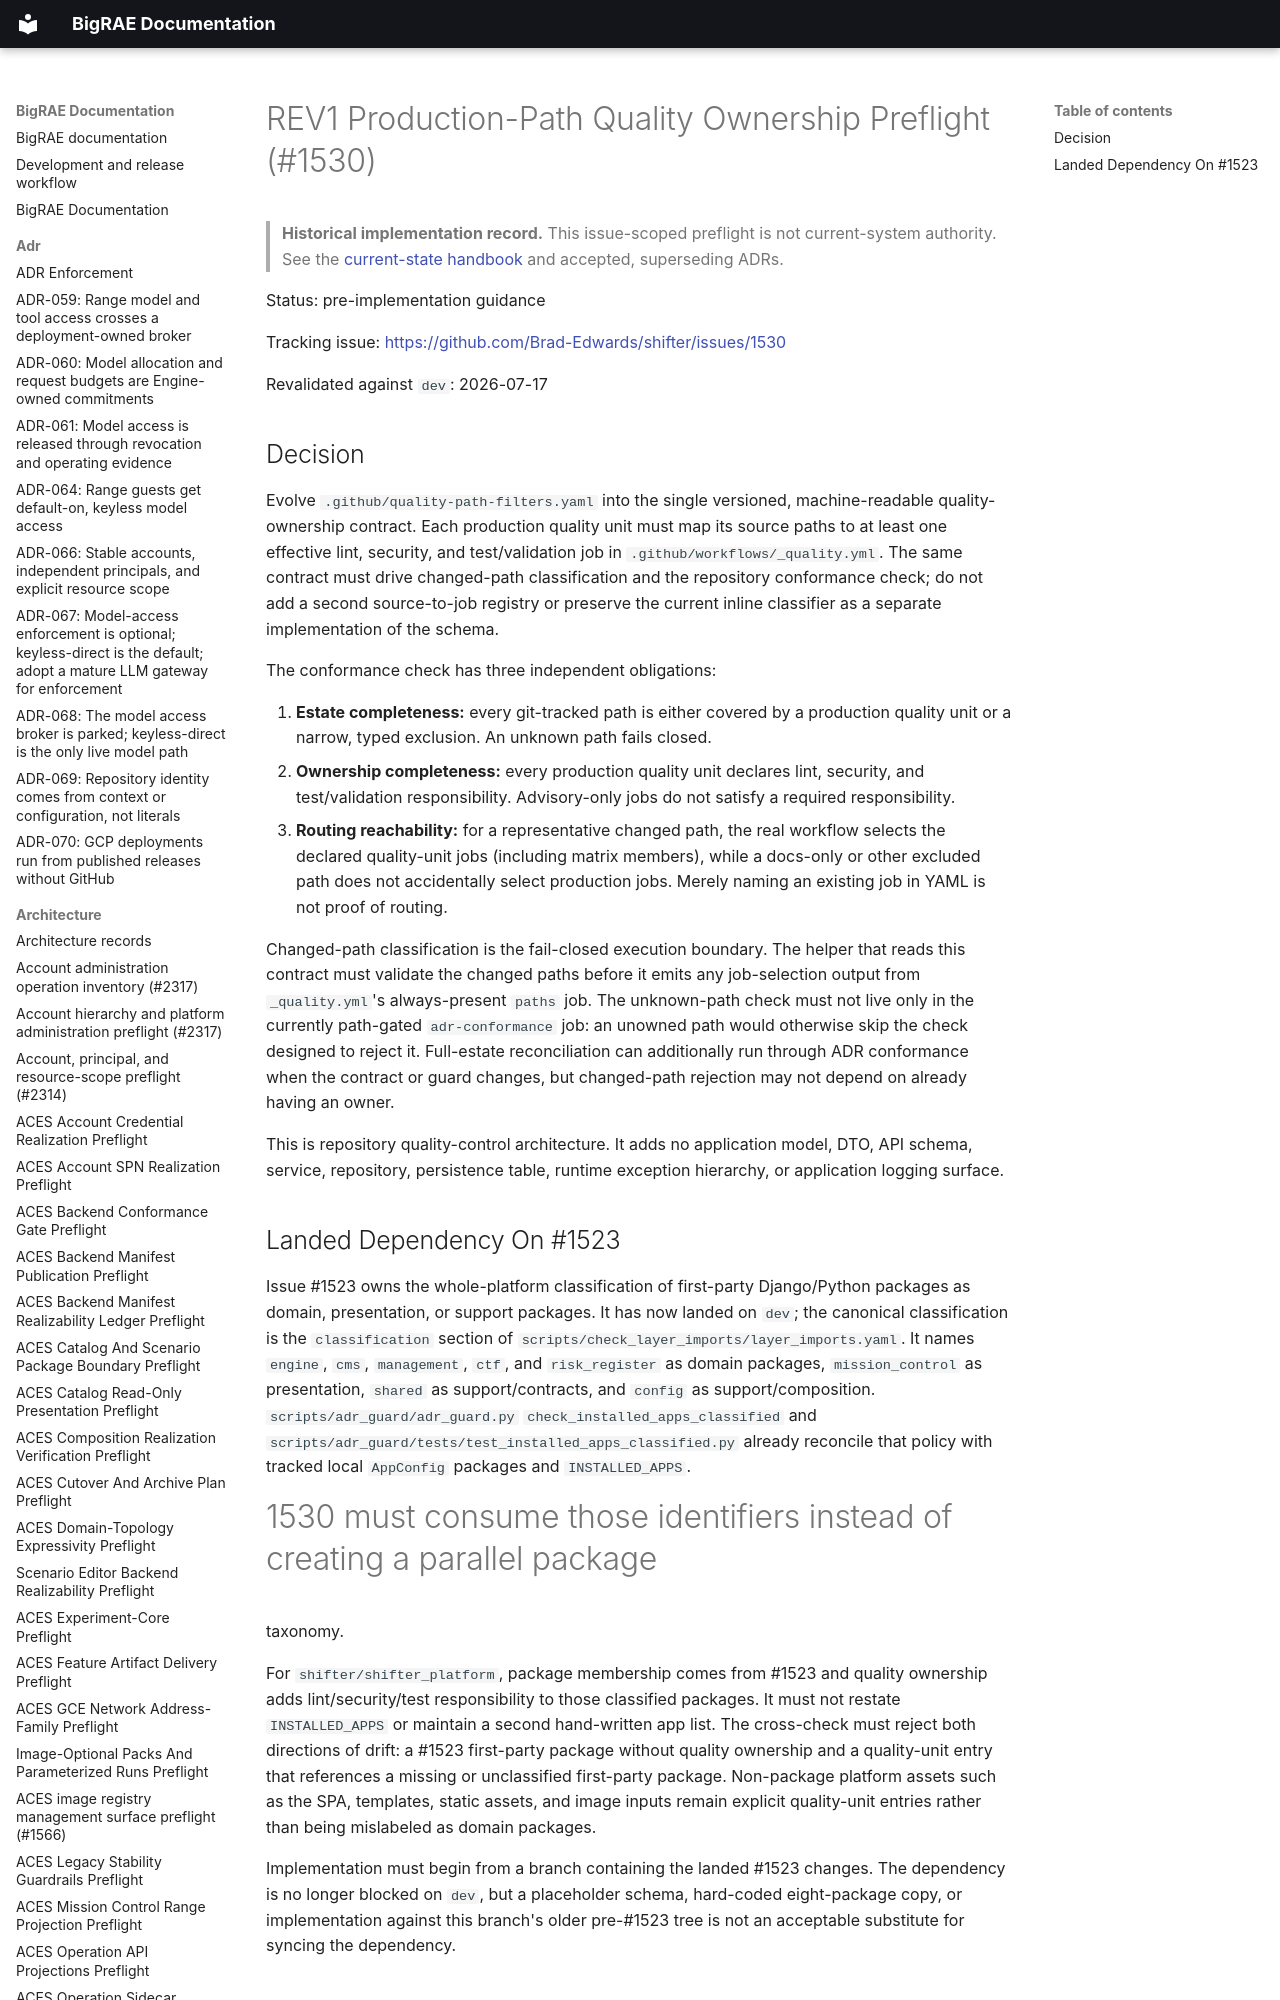

repository: Brad-Edwards/bigrae · page: architecture/rev1-production-path-ownership-preflight-1530/index.html · generator: mkdocs

# REV1 Production-Path Quality Ownership Preflight (#1530)

> **Historical implementation record.** This issue-scoped preflight is not current-system authority. See the [current-state handbook](../technical/architecture.md) and accepted, superseding ADRs.


Status: pre-implementation guidance

Tracking issue: <https://github.com/Brad-Edwards/shifter/issues/1530>

Revalidated against `dev`: 2026-07-17
